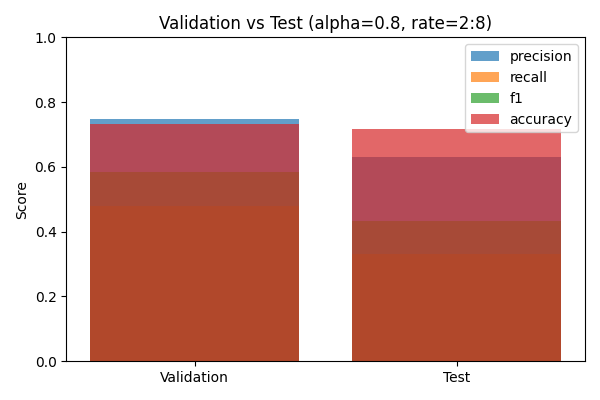

Values plotted in this chart, from the file beside it:
split, precision, recall, f1, accuracy
Validation, 0.7489, 0.4797, 0.5848, 0.732
Test, 0.6296, 0.3308, 0.4338, 0.7163
